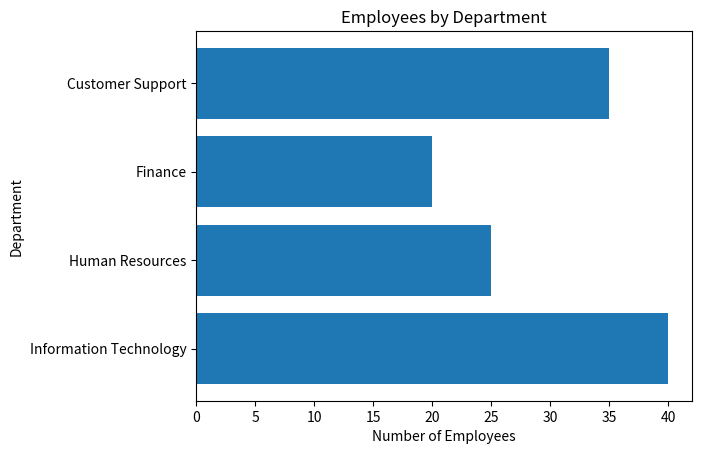

The script that saved this image:
import matplotlib.pyplot as plt


departments = [
    "Information Technology",
    "Human Resources",
    "Finance",
    "Customer Support"
]

employees = [40, 25, 20, 35]

plt.barh(departments, employees)

plt.xlabel("Number of Employees")
plt.ylabel("Department")
plt.title("Employees by Department")

plt.show()
